Run: headless pygame with SDL's dummy video driver; simulated clock (each Clock.tick advances the game by its frame time, no real sleeping); random seed 0; keys injected as events and as key.get_pressed() state; no mouse input.
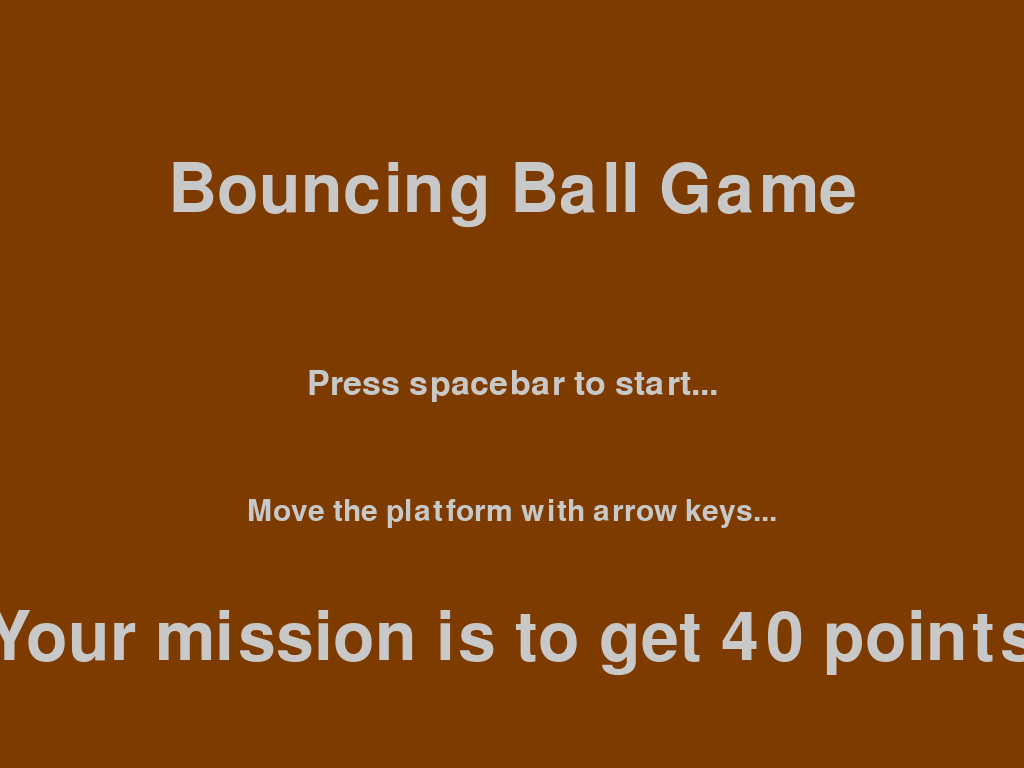
Frame 1 of 4 · flips 1–60 · no input
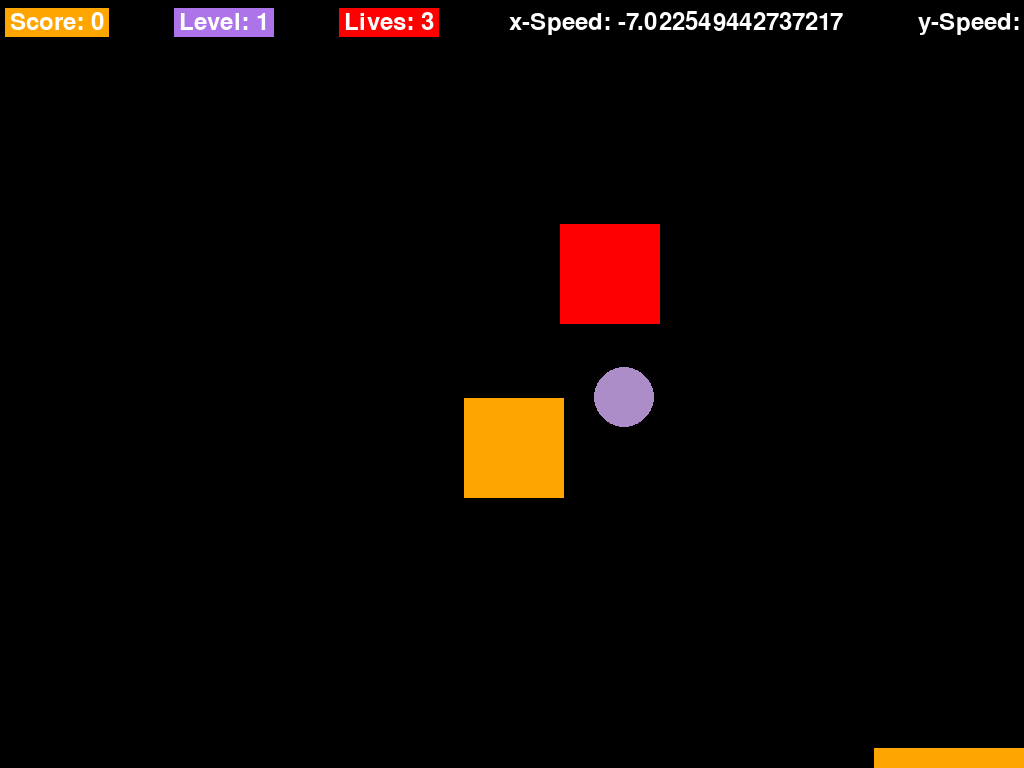
Frame 2 of 4 · flips 61–180 · tapped SPACE, RETURN · held RIGHT (→), D
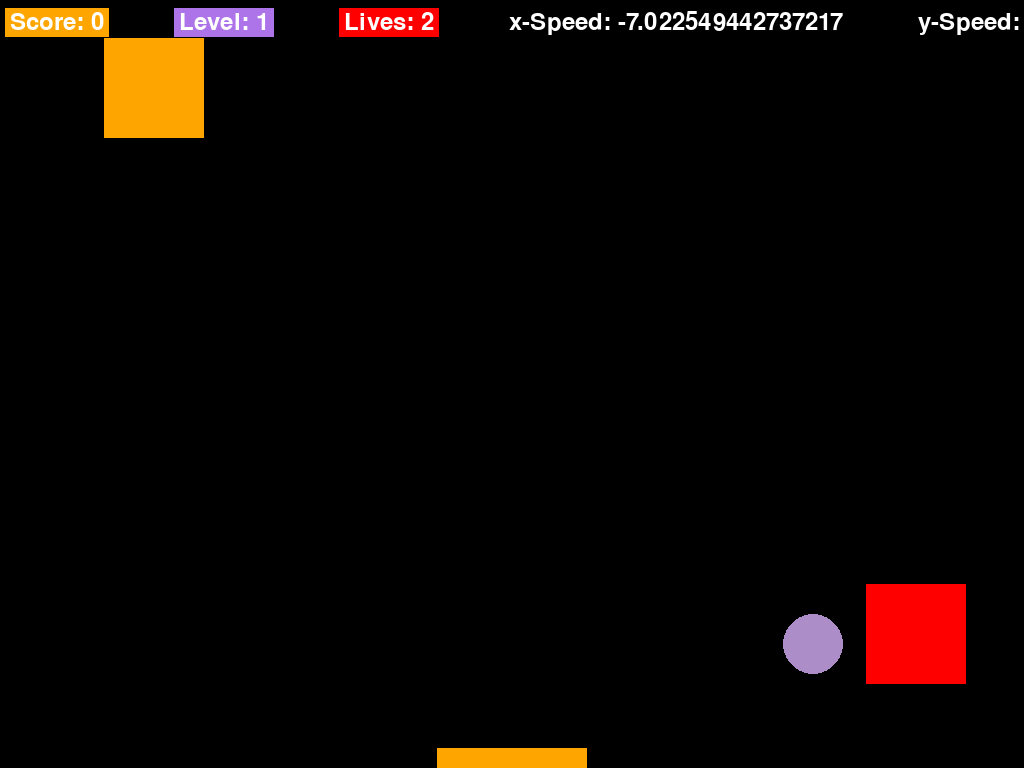
Frame 3 of 4 · flips 181–300 · held DOWN (↓), S
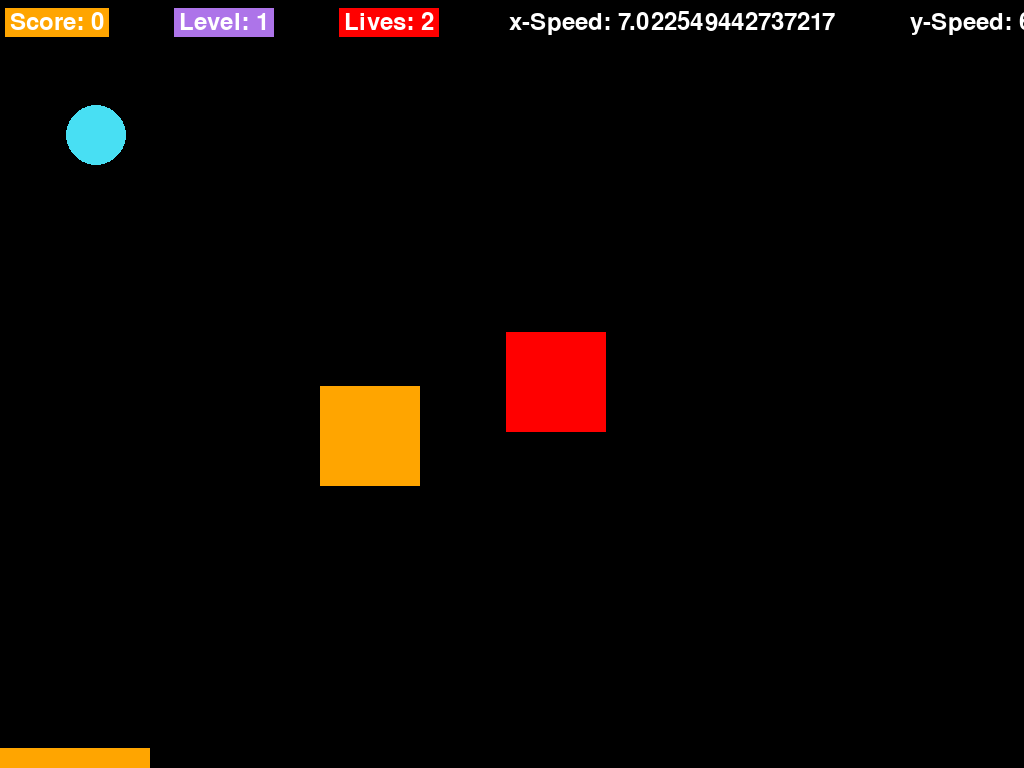
Frame 4 of 4 · flips 301–420 · held LEFT (←), A, UP (↑), W

The pygame program that drew these frames:

import pygame
import sys
import random

pygame.init()

def main():    
    display_info = pygame.display.Info()
    width, height = display_info.current_w, display_info.current_h
    FPS = 100
    clock = pygame.time.Clock()
    
    BLACK = (0, 0, 0)
    WHITE = (255, 255, 255)
    RED = (255, 0, 0)
    GRAY = (200, 200, 200)
    ORANGE = (255, 165, 0)
    LIGHT_BLUE = (173, 116, 233)
    
    screen = pygame.display.set_mode((width, height))
    screen_color = BLACK
    pygame.display.set_caption('Bouncing Ball Game')
    font = pygame.font.Font(None, 36)
    
    # PLATFORM_WIDTH1, PLATFORM_HEIGHT1 = WIDTH, 20
    PLATFORM_WIDTH1, PLATFORM_HEIGHT1 = 150, 20
    platform_pos1 = [width // 2 - PLATFORM_WIDTH1 // 2, height - PLATFORM_HEIGHT1 - 10]
    platform_speed = 12
    platform_color = ORANGE
    
    BALL_RADIUS = 30
    ball_color = WHITE
    ball_pos = [width // 2, height // 2]
    ball_speed = [random.uniform(random.uniform(6, 8), random.uniform(-6, -8)), random.uniform(-6, -8)]
    
    score = 0
    lives = 3
    current_level = 1
    background_colour = 125
    
    portal_speed = [3, 3]
    
    portal1_width, portal1_height = 100, 100
    portal1_pos = [200, 200]
    portal1_dir = [0, 0]
    
    portal2_width, portal2_height = 100, 100
    portal2_pos = [width - 200, height - 250]
    portal2_dir = [0, 0]

    def start_screen():
        i = 0
        start = True
        while start:
            screen.fill(rainbow_color(i))
            i = (i + 1) % ((background_colour + 1) * 6)
            show_text_on_screen("Bouncing Ball Game", 100, height // 4)
            show_text_on_screen("Press spacebar to start...", 50, height // 2)
            show_text_on_screen("Move the platform with arrow keys...", 45, height // 1.5)
            show_text_on_screen("Your mission is to get 40 points", 100, height // 1.2)
            pygame.display.flip()
            for event in pygame.event.get():
                if event.type == pygame.QUIT:
                    pygame.quit()
                    sys.exit()
                elif event.type == pygame.KEYDOWN:
                    if event.key == pygame.K_SPACE:
                        start = False
                    elif event.key == pygame.K_ESCAPE:
                        pygame.quit()
                        sys.exit()

    def rainbow_color(value):
        step = (value // 126) % 6
        pos = value % 126
        if step == 0:
            return (background_colour, pos, 0)
        if step == 1:
            return (background_colour - pos, background_colour, 0)
        if step == 2:
            return (0, background_colour, pos)
        if step == 3:
            return (0, background_colour - pos, background_colour)
        if step == 4:
            return (pos, 0, background_colour)
        if step == 5:
            return (background_colour, 0, background_colour - pos)

    def end_screen():
        screen.fill(BLACK)
        show_text_on_screen("Good Try! :)", 100, height // 4)
        show_text_on_screen(f"Your final score: {score}", 50, height // 2)
        show_text_on_screen("Press spacebar to restart...", 45, height // 1.5)
        pygame.display.flip()
        wait_for_key()

    def victory_screen():
        win = True
        i = 0
        while win:
            screen.fill(rainbow_color(i))
            i = (i + 1) % ((background_colour + 1) * 6)
            show_text_on_screen("Congratulations!", 100, height // 4)
            show_text_on_screen("You Win! :D", 50, height // 2)
            show_text_on_screen("Press spacebar to restart...", 45, height // 1.5)
            pygame.display.flip()
            for event in pygame.event.get():
                if event.type == pygame.QUIT:
                    pygame.quit()
                    sys.exit()
                elif event.type == pygame.KEYDOWN:
                    if event.key == pygame.K_SPACE:
                        win = False
                    elif event.key == pygame.K_ESCAPE:
                        pygame.quit()
                        sys.exit()

    def wait_for_key():
        waiting = True
        while waiting:
            for event in pygame.event.get():
                if event.type == pygame.QUIT:
                    pygame.quit()
                    sys.exit()
                elif event.type == pygame.KEYDOWN:
                    if event.key == pygame.K_SPACE:
                        waiting = False
                    elif event.key == pygame.K_ESCAPE:
                        pygame.quit()
                        sys.exit()

    def show_text_on_screen(text, font_size, y_position):
        font = pygame.font.Font(None, font_size)
        text_render = font.render(text, True, GRAY)
        text_rect = text_render.get_rect(center=(width // 2, y_position))
        screen.blit(text_render, text_rect)

    def change_platform_color():
        return (random.randint(110, 255), random.randint(110, 255), random.randint(110, 255))

    def change_ball_color():
        return (random.randint(50, 255), random.randint(50, 255), random.randint(50, 255))      

    start_screen()
    game_running = True
    while game_running:
        if 0 < ball_speed[0] < 6:
            ball_speed[0] = random.uniform(6, 8)
        if -6 < ball_speed[0] < 0:
            ball_speed[0] = random.uniform(-6, -8)
        if ball_speed[0] == 0:
            ball_speed[0] = random.uniform(-8, 8)

        if 0 < ball_speed[1] < 6:
            ball_speed[1] = random.uniform(6, 8)
        if -6 < ball_speed[1] < 0:
            ball_speed[1] = random.uniform(-6, -8)
        if ball_speed[1] == 0:
            ball_speed[1] = random.uniform(-8, 8)
        
        show_text_on_screen(str(ball_speed), 30, height // 5)
        for event in pygame.event.get():
            if event.type == pygame.QUIT:
                pygame.quit()
                sys.exit()
            elif event.type == pygame.KEYDOWN:
                if event.key == pygame.K_ESCAPE:
                    pygame.quit()
                    sys.exit()
                elif event.key == pygame.K_LSHIFT:
                    main()

        keys = pygame.key.get_pressed()
        platform_pos1[0] += ((keys[pygame.K_RIGHT] - keys[pygame.K_LEFT]) * platform_speed) - ((keys[pygame.K_a] - keys[pygame.K_d]) * platform_speed)
        if keys[pygame.K_RIGHT] and keys[pygame.K_d]:
            platform_pos1[0] -= (keys[pygame.K_RIGHT] - keys[pygame.K_LEFT]) * platform_speed
        if keys[pygame.K_LEFT] and keys[pygame.K_a]:
            platform_pos1[0] -= (keys[pygame.K_RIGHT] - keys[pygame.K_LEFT]) * platform_speed
        platform_pos1[0] = max(0, min(platform_pos1[0], width - PLATFORM_WIDTH1))
        ball_pos[0] += ball_speed[0]
        ball_pos[1] += ball_speed[1]
        
        if (portal1_pos[0] - BALL_RADIUS <= ball_pos[0] <= portal1_pos[0] + portal1_width + BALL_RADIUS and portal1_pos[1] - BALL_RADIUS <= ball_pos[1] <= portal1_pos[1] + portal1_height + BALL_RADIUS):
            ball_pos[0] = random.uniform(portal2_pos[0] - BALL_RADIUS, portal2_pos[0] + portal2_width + BALL_RADIUS)
            ball_pos[1] = random.uniform(portal2_pos[1] - BALL_RADIUS, portal2_pos[1] + portal2_height + BALL_RADIUS)

        if (portal1_pos[0] - BALL_RADIUS - 2 <= 0):
            portal1_dir[0] = 0
            
        if (portal1_pos[0] + portal1_width + BALL_RADIUS + 2 >= width):
            portal1_dir[0] = 1
            
        if (portal1_pos[1] - BALL_RADIUS - 2 <= 0):
            portal1_dir[1] = 1
        
        if (portal1_pos[1] + portal1_height + BALL_RADIUS >= height):
            portal1_dir[1] = 0
        
        if (portal1_dir[0] == 0):
            portal1_pos[0] += portal_speed[0]
        else:
            portal1_pos[0] -= portal_speed[0]
            
        if (portal1_dir[1] == 1):
            portal1_pos[1] += portal_speed[1]
        else:
            portal1_pos[1] -= portal_speed[1]
        
        if (portal2_pos[0] - BALL_RADIUS <= ball_pos[0] <= portal2_pos[0] + portal2_width + BALL_RADIUS and portal2_pos[1] - BALL_RADIUS <= ball_pos[1] <= portal2_pos[1] + portal2_height + BALL_RADIUS):
            ball_pos[0] = random.uniform(portal1_pos[0] - BALL_RADIUS, portal1_pos[0] + portal1_width + BALL_RADIUS)
            ball_pos[1] = random.uniform(portal1_pos[1] - BALL_RADIUS, portal1_pos[1] + portal1_height + BALL_RADIUS)

        if (portal2_pos[0] - BALL_RADIUS - 2 <= 0):
            portal2_dir[0] = 1
            
        if (portal2_pos[0] + portal2_width + BALL_RADIUS + 2 >= width):
            portal2_dir[0] = 0
            
        if (portal2_pos[1] - BALL_RADIUS - 2 <= 0):
            portal2_dir[1] = 0
        
        if (portal2_pos[1] + portal2_height + BALL_RADIUS >= height):
            portal2_dir[1] = 1
        
        if (portal2_dir[0] == 1):
            portal2_pos[0] += portal_speed[0]
        else:
            portal2_pos[0] -= portal_speed[0]
            
        if (portal2_dir[1] == 0):
            portal2_pos[1] += portal_speed[1]
        else:
            portal2_pos[1] -= portal_speed[1]
        
        if ball_pos[0] - BALL_RADIUS - 5 <= 0 or ball_pos[0] + BALL_RADIUS + 5 >= width:
            if ((score % 2 == 0 and score != 0) and ball_speed[0] < current_level * 10 and ball_speed[0] > -(current_level * 10)):
                ball_speed[0] = -ball_speed[0] * 1.05
                if (platform_speed < 22):
                    platform_speed *= 1.05
            else:
                ball_speed[0] = -ball_speed[0]
            ball_color = change_ball_color()

        if ball_pos[1] <= 0:
            if ((score % 2 == 0 and score != 0) and ball_speed[1] < current_level * 10 and ball_speed[1] > -(current_level * 10)):
                ball_speed[1] = -ball_speed[1] * 1.05
                if (platform_speed < 22):
                    platform_speed *= 1.1
            else:
                ball_speed[1] = -ball_speed[1]
            ball_color = change_ball_color()

        if (platform_pos1[0] <= ball_pos[0] <= platform_pos1[0] + PLATFORM_WIDTH1 and platform_pos1[1] + 10 <= ball_pos[1] + BALL_RADIUS <= platform_pos1[1] + PLATFORM_HEIGHT1):
            if (keys[pygame.K_LEFT] and keys[pygame.K_a]):
                if (ball_speed[0] > 0):
                    ball_speed -= (platform_speed / 3)
                else:
                    ball_speed += (platform_speed / 3)
            if (keys[pygame.K_RIGHT] and keys[pygame.K_d]):
                if (ball_speed[0] > 0):
                    ball_speed[0] += (platform_speed / 2.5)
                else:
                    ball_speed[0] -= (platform_speed / 2.25)
            ball_speed[1] = -ball_speed[1]
            score += 1
            ball_color = change_ball_color()

        if score >= current_level * 10:
            current_level += 1
            if PLATFORM_HEIGHT1 <= 150:
                PLATFORM_HEIGHT1 *= 1.15
            lives += 1
            platform_pos1 = [width // 2 - PLATFORM_WIDTH1 // 2, height - PLATFORM_HEIGHT1 - 10]
            if PLATFORM_WIDTH1 < width // 2 - 1000:
                PLATFORM_WIDTH1 *= 1.25
                if (PLATFORM_HEIGHT1 <= 150):
                    PLATFORM_HEIGHT1 *= 1.05
            ball_pos = [width // 2, height // 2]
            platform_color = change_platform_color()
            ball_color = change_ball_color()

        if ball_pos[1] >= height:
            lives -= 1
            platform_pos1 = [width // 2 - PLATFORM_WIDTH1 // 2, height - PLATFORM_HEIGHT1 - 10]
            if lives == 0:
                end_screen()
                main()
                score = 0
                lives = 3
                current_level = 1
            else:
                ball_pos = [width // 2, height // 2]
                if (ball_speed[1] > 0):
                    ball_speed[1] = -ball_speed[1]

        if score == 40:
            victory_screen()
            main()

        screen.fill(screen_color)
        
        pygame.draw.circle(screen, ball_color, (int(ball_pos[0]), int(ball_pos[1])), BALL_RADIUS)
        pygame.draw.rect(screen, platform_color, (int(platform_pos1[0]), int(platform_pos1[1]) + 10, PLATFORM_WIDTH1, PLATFORM_HEIGHT1))
        pygame.draw.rect(screen, RED, (int(portal1_pos[0]), int(portal1_pos[1]), portal1_width, portal1_height))
        pygame.draw.rect(screen, ORANGE, (int(portal2_pos[0]), int(portal2_pos[1]), portal2_width, portal2_height))
        
        info_line_y = 10
        info_spacing = 75
        score_text = font.render(f"Score: {score}", True, WHITE)
        score_rect = score_text.get_rect(topleft=(10, info_line_y))
        pygame.draw.rect(screen, ORANGE, score_rect.inflate(10, 5))
        screen.blit(score_text, score_rect)
        
        level_text = font.render(f"Level: {current_level}", True, WHITE)
        level_rect = level_text.get_rect(topleft=(score_rect.topright[0] + info_spacing, info_line_y))
        pygame.draw.rect(screen, LIGHT_BLUE, level_rect.inflate(10, 5))
        screen.blit(level_text, level_rect)
        
        lives_text = font.render(f"Lives: {lives}", True, WHITE)
        lives_rect = lives_text.get_rect(topleft=(level_rect.topright[0] + info_spacing, info_line_y))
        pygame.draw.rect(screen, RED, lives_rect.inflate(10, 5))
        screen.blit(lives_text, lives_rect)
        
        speedx_text = font.render(f"x-Speed: {ball_speed[0]}", True, WHITE)
        speedx_rect = speedx_text.get_rect(topleft=(lives_rect.topright[0] + info_spacing, info_line_y))
        pygame.draw.rect(screen, BLACK, speedx_rect.inflate(10, 5))
        screen.blit(speedx_text, speedx_rect)
        
        speedy_text = font.render(f"y-Speed: {ball_speed[1]}", True, WHITE)
        speedy_rect = speedy_text.get_rect(topleft=(speedx_rect.topright[0] + info_spacing, info_line_y))
        pygame.draw.rect(screen, BLACK, speedy_rect.inflate(10, 5))
        screen.blit(speedy_text, speedy_rect)

        pygame.display.flip()
        clock.tick(FPS)
    pygame.quit()
main()
